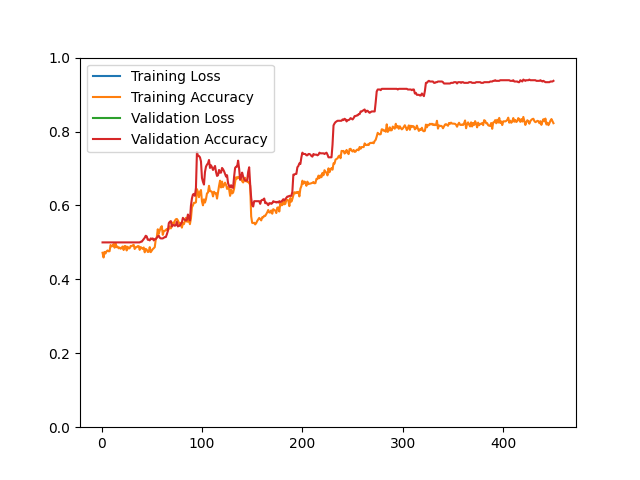

Source data for this figure (header and first rows):
epoch, loss, acc, val_loss, val_acc
1, 30538, 0.4720, 14281, 0.5000
2, 26292, 0.4591, 14594, 0.5000
3, 24611, 0.4742, 14259, 0.5000
4, 24810, 0.4702, 14253, 0.5000
5, 24114, 0.4758, 14504, 0.5000
6, 23378, 0.4782, 14429, 0.5000
7, 23744, 0.4758, 14092, 0.5000
8, 22477, 0.4762, 14351, 0.5000
9, 19756, 0.4929, 14096, 0.5000
10, 20543, 0.4893, 13978, 0.5000
11, 20246, 0.4901, 14071, 0.5000
12, 19484, 0.4955, 14344, 0.5000
13, 19984, 0.4856, 14228, 0.5000
14, 19018, 0.4969, 14101, 0.5000
15, 20101, 0.4870, 13831, 0.5000
16, 20053, 0.4885, 13552, 0.5000
17, 20893, 0.4840, 13399, 0.5000
18, 20581, 0.4862, 13187, 0.5000
19, 20846, 0.4828, 13304, 0.5000
20, 20191, 0.4852, 13202, 0.5000
21, 20045, 0.4889, 13084, 0.5000
22, 21254, 0.4794, 12975, 0.5000
23, 19755, 0.4901, 12921, 0.5000
24, 19885, 0.4899, 12913, 0.5000
25, 20164, 0.4782, 12848, 0.5000
26, 19611, 0.4883, 12755, 0.5000
27, 19867, 0.4836, 12573, 0.5000
28, 19417, 0.4842, 12164, 0.5000
29, 18772, 0.4905, 12121, 0.5000
30, 18665, 0.4897, 12188, 0.5000
31, 18265, 0.4919, 12068, 0.5000
32, 17722, 0.4935, 11938, 0.5000
33, 18961, 0.4822, 11874, 0.5000
34, 17754, 0.4868, 11508, 0.5000
35, 18134, 0.4870, 11630, 0.5000
36, 20213, 0.4899, 11566, 0.5000
37, 19956, 0.4899, 11545, 0.5000
38, 21374, 0.4798, 11385, 0.5000
39, 20470, 0.4874, 11204, 0.5018
40, 20861, 0.4846, 10896, 0.5018
41, 20955, 0.4824, 11104, 0.5054
42, 20917, 0.4862, 11053, 0.5090
43, 20772, 0.4732, 10989, 0.5126
44, 20161, 0.4824, 10656, 0.5180
45, 21146, 0.4802, 10633, 0.5162
46, 20672, 0.4742, 10736, 0.5072
47, 20454, 0.4746, 10656, 0.5072
48, 19054, 0.4872, 10741, 0.5054
49, 20459, 0.4736, 10769, 0.5108
50, 19773, 0.4776, 10497, 0.5090
51, 18367, 0.4818, 10380, 0.5108
52, 18192, 0.4842, 10503, 0.5054
53, 17779, 0.4872, 10807, 0.5090
54, 13492, 0.5087, 9934, 0.5090
55, 13286, 0.5138, 9475, 0.5126
56, 12268, 0.5356, 9436, 0.5162
57, 12595, 0.5232, 9091, 0.5180
58, 11994, 0.5326, 9005, 0.5126
59, 12111, 0.5403, 8935, 0.5108
60, 11640, 0.5439, 8819, 0.5108
... 390 more rows
